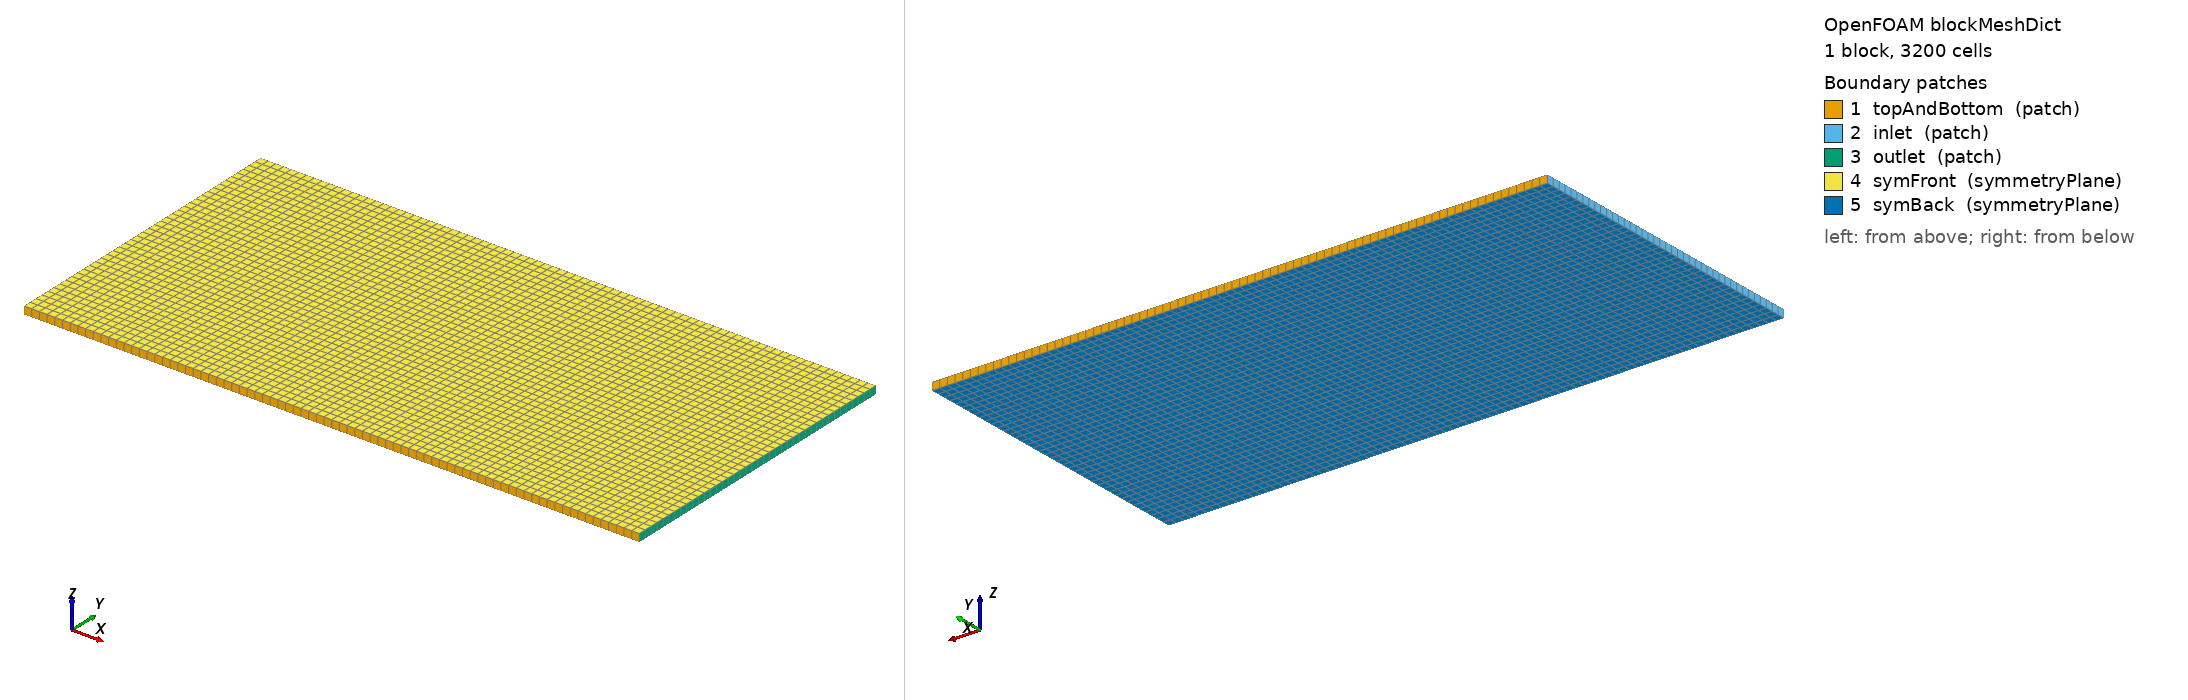

OpenFOAM case: the mesh blockMesh builds from blockMeshDict, 1 block(s), 3200 cells. Boundary patches (legend numbers): 1 topAndBottom (patch), 2 inlet (patch), 3 outlet (patch), 4 symFront (symmetryPlane), 5 symBack (symmetryPlane). Left view from above one corner, right view from below the opposite corner. Boundary conditions: 5 field file(s) under 0/ or 0.orig/; 2 of 5 drawn patches have an entry in a shipped field file.

=== system/blockMeshDict ===
/*--------------------------------*- C++ -*----------------------------------*\
| =========                 |                                                 |
| \\      /  F ield         | OpenFOAM: The Open Source CFD Toolbox           |
|  \\    /   O peration     | Version:  v2012                                 |
|   \\  /    A nd           | Website:  www.openfoam.com                      |
|    \\/     M anipulation  |                                                 |
\*---------------------------------------------------------------------------*/
FoamFile
{
    version     2.0;
    format      ascii;
    class       dictionary;
    object      blockMeshDict;
}

// * * * * * * * * * * * * * * * * * * * * * * * * * * * * * * * * * * * * * //

scale   1;

vertices
(
    (-2 -2 -0.05)
    ( 6 -2 -0.05)
    ( 6  2 -0.05)
    (-2  2 -0.05)
    (-2 -2  0.05)
    ( 6 -2  0.05)
    ( 6  2  0.05)
    (-2  2  0.05)
);

blocks
(
    hex (0 1 2 3 4 5 6 7) (80 40 1) simpleGrading (1 1 1)
);

edges
(
);

boundary
(
    topAndBottom
    {
        type patch;
        faces
        (
            (3 7 6 2)
            (1 5 4 0)
        );
    }

    inlet
    {
        type patch;
        faces
        (
            (0 4 7 3)
        );
    }

    outlet
    {
        type patch;
        faces
        (
            (2 6 5 1)
        );
    }

    symFront
    {
        type symmetryPlane;
        faces
        (
            (4 5 6 7)
        );
    }

    symBack
    {
        type symmetryPlane;
        faces
        (
            (0 3 2 1)
        );
    }
);

mergePatchPairs
(
);

// ************************************************************************* //


=== system/controlDict ===
/*--------------------------------*- C++ -*----------------------------------*\
| =========                 |                                                 |
| \\      /  F ield         | OpenFOAM: The Open Source CFD Toolbox           |
|  \\    /   O peration     | Version:  v2012                                 |
|   \\  /    A nd           | Website:  www.openfoam.com                      |
|    \\/     M anipulation  |                                                 |
\*---------------------------------------------------------------------------*/
FoamFile
{
    version     2.0;
    format      ascii;
    class       dictionary;
    location    "system";
    object      controlDict;
}
// * * * * * * * * * * * * * * * * * * * * * * * * * * * * * * * * * * * * * //

application     pimpleFoam;

startFrom       latestTime;

startTime       0;
stopAt          endTime;
endTime         0.3;

deltaT          5e-5;

writeFormat     binary;
writePrecision  6;

maxCo           1.5;
maxDeltaT       0.001;
adjustTimeStep  yes;

writeControl    adjustableRunTime;
writeInterval   0.005;

timeFormat      general;
timePrecision   6;

runTimeModifiable yes;

functions
{
    #include "forces"
}

// ************************************************************************* //


=== 0.orig/U ===
/*--------------------------------*- C++ -*----------------------------------*\
| =========                 |                                                 |
| \\      /  F ield         | OpenFOAM: The Open Source CFD Toolbox           |
|  \\    /   O peration     | Version:  v2012                                 |
|   \\  /    A nd           | Website:  www.openfoam.com                      |
|    \\/     M anipulation  |                                                 |
\*---------------------------------------------------------------------------*/
FoamFile
{
    version     2.0;
    format      ascii;
    class       volVectorField;
    location    "0";
    object      U;
}
// * * * * * * * * * * * * * * * * * * * * * * * * * * * * * * * * * * * * * //

#include        "include/initialConditions"

dimensions      [0 1 -1 0 0 0 0];

internalField   uniform $flowVelocity;

boundaryField
{
    #include "include/fixedInlet"

    outlet
    {
        type            inletOutlet;
        inletValue      uniform (0 0 0);
        value           $internalField;
    }

    main
    {
        type            noSlip;
    }

    #include "include/frontBackTopBottomPatches"
}


// ************************************************************************* //


=== 0.orig/k ===
/*--------------------------------*- C++ -*----------------------------------*\
| =========                 |                                                 |
| \\      /  F ield         | OpenFOAM: The Open Source CFD Toolbox           |
|  \\    /   O peration     | Version:  v2012                                 |
|   \\  /    A nd           | Website:  www.openfoam.com                      |
|    \\/     M anipulation  |                                                 |
\*---------------------------------------------------------------------------*/
FoamFile
{
    version     2.0;
    format      ascii;
    class       volScalarField;
    object      k;
}
// * * * * * * * * * * * * * * * * * * * * * * * * * * * * * * * * * * * * * //

#include        "include/initialConditions"

dimensions      [0 2 -2 0 0 0 0];

internalField   uniform $turbulentKE;

boundaryField
{
    #include "include/fixedInlet"

    outlet
    {
        type            inletOutlet;
        inletValue      $internalField;
        value           $internalField;
    }

    main
    {
        type            fixedValue;
        value           uniform 1e-10;
    }

    #include "include/frontBackTopBottomPatches"
}


// ************************************************************************* //


=== 0.orig/omega ===
/*--------------------------------*- C++ -*----------------------------------*\
| =========                 |                                                 |
| \\      /  F ield         | OpenFOAM: The Open Source CFD Toolbox           |
|  \\    /   O peration     | Version:  v2012                                 |
|   \\  /    A nd           | Website:  www.openfoam.com                      |
|    \\/     M anipulation  |                                                 |
\*---------------------------------------------------------------------------*/
FoamFile
{
    version     2.0;
    format      ascii;
    class       volScalarField;
    object      omega;
}
// * * * * * * * * * * * * * * * * * * * * * * * * * * * * * * * * * * * * * //

#include        "include/initialConditions"

dimensions      [0 0 -1 0 0 0 0];

internalField   uniform $turbulentOmega;

boundaryField
{
    #include "include/fixedInlet"

    outlet
    {
        type            inletOutlet;
        inletValue      $internalField;
        value           $internalField;
    }

    main
    {
        type            omegaWallFunction;
        value           uniform 3.33e7;
    }

    #include "include/frontBackTopBottomPatches"
}


// ************************************************************************* //


=== 0.orig/p ===
/*--------------------------------*- C++ -*----------------------------------*\
| =========                 |                                                 |
| \\      /  F ield         | OpenFOAM: The Open Source CFD Toolbox           |
|  \\    /   O peration     | Version:  v2012                                 |
|   \\  /    A nd           | Website:  www.openfoam.com                      |
|    \\/     M anipulation  |                                                 |
\*---------------------------------------------------------------------------*/
FoamFile
{
    version     2.0;
    format      ascii;
    class       volScalarField;
    object      p;
}
// * * * * * * * * * * * * * * * * * * * * * * * * * * * * * * * * * * * * * //

#include        "include/initialConditions"

dimensions      [0 2 -2 0 0 0 0];

internalField   uniform $pressure;

boundaryField
{
    inlet
    {
        type            zeroGradient;
    }

    outlet
    {
        type            fixedValue;
        value           $internalField;
    }

    main
    {
        type            zeroGradient;
    }

    #include "include/frontBackTopBottomPatches"
}

// ************************************************************************* //
